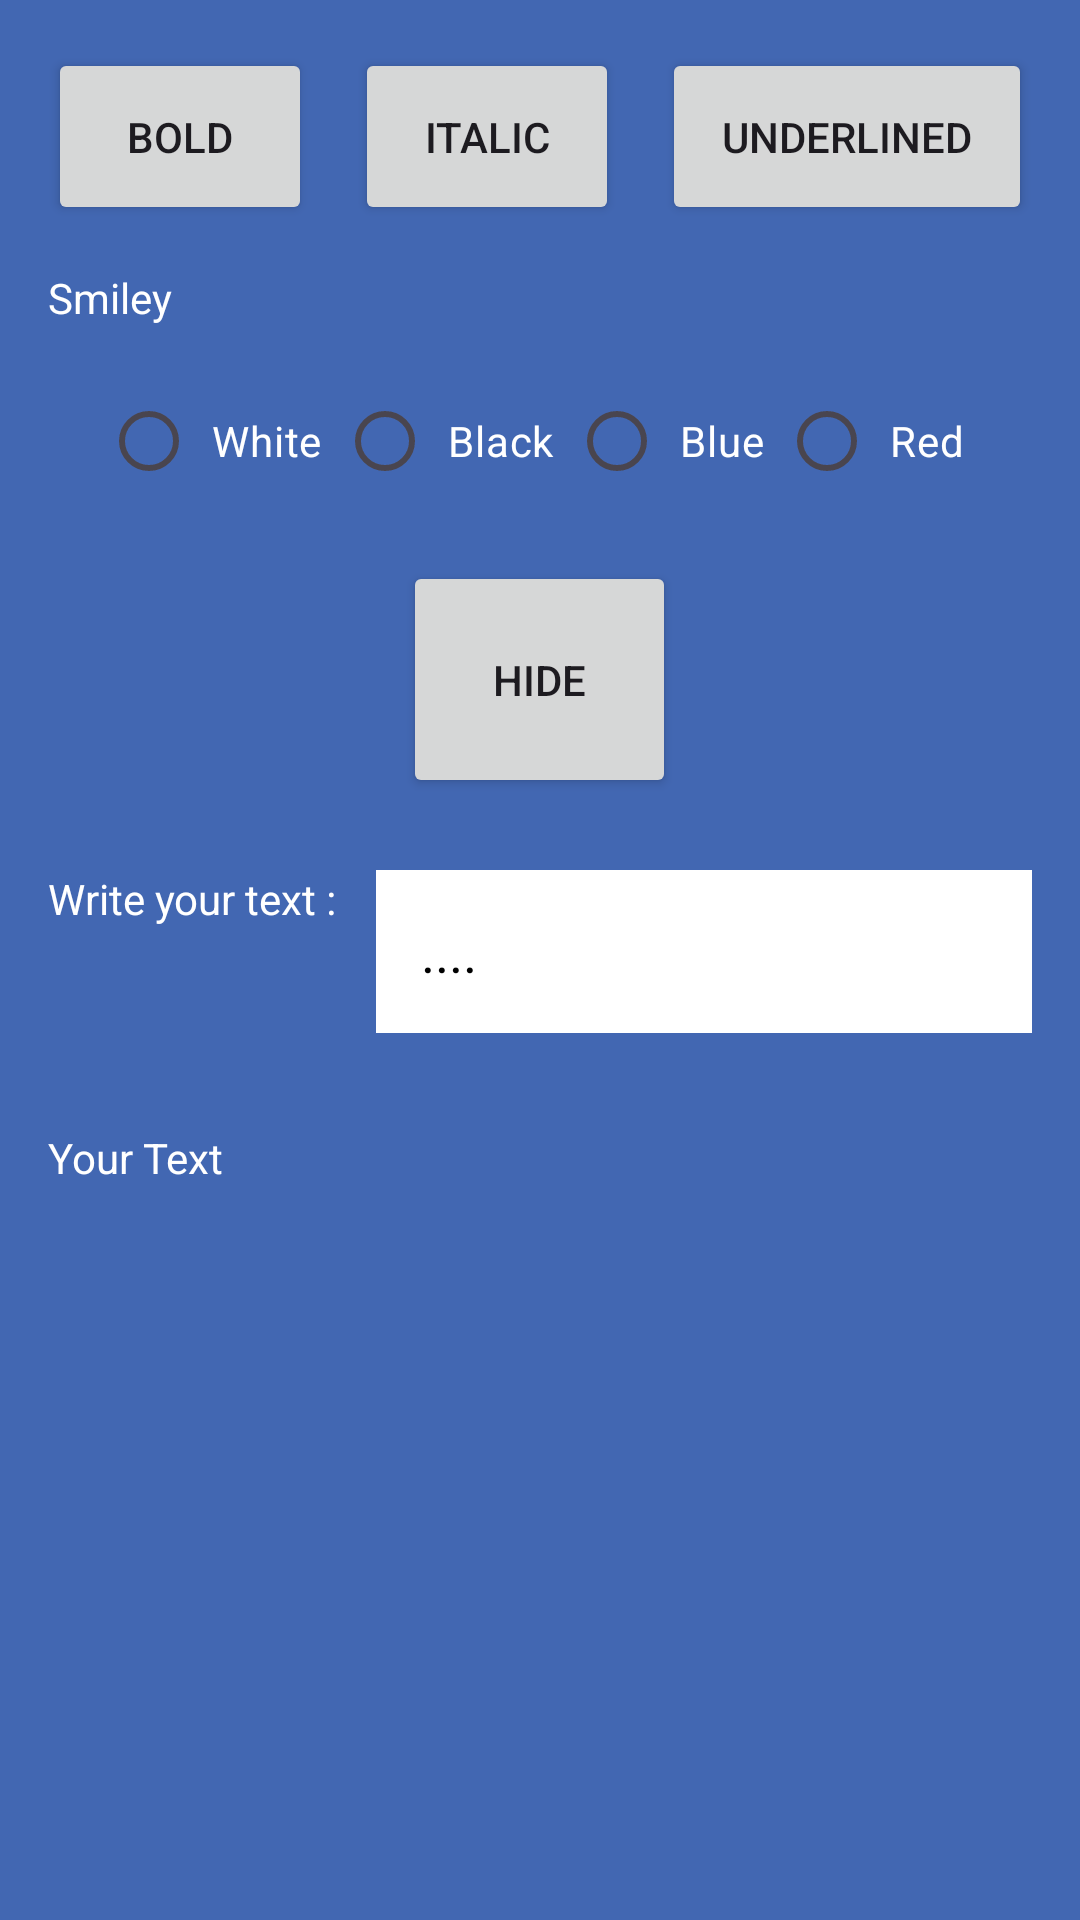

This screen was rendered from an Android layout file. Write that file and the resources it references.
<!-- AndroidManifest.xml: application theme Theme.NotesApplication -->
<!-- res/layout/fragment_note_pad.xml -->
<?xml version="1.0" encoding="utf-8"?>
<RelativeLayout xmlns:android="http://schemas.android.com/apk/res/android"
    android:layout_width="match_parent"
    android:layout_height="match_parent"
    xmlns:app="http://schemas.android.com/apk/res-auto"
    android:background="@color/blue">

    <androidx.constraintlayout.widget.ConstraintLayout
        android:id="@+id/menu_layout"
        android:layout_width="match_parent"
        android:layout_height="wrap_content"
        android:padding="16dp">


        <Button
            android:padding="20dp"
            android:id="@+id/button_bold"
            android:layout_width="wrap_content"
            android:layout_height="wrap_content"
            android:text="@string/bold"
            app:layout_constraintTop_toTopOf="parent"
            app:layout_constraintStart_toStartOf="parent"
            app:layout_constraintEnd_toStartOf="@id/button_italic"
            app:layout_constraintHorizontal_chainStyle="spread_inside"/>

        <Button
            android:padding="20dp"
            android:id="@+id/button_italic"
            android:layout_width="wrap_content"
            android:layout_height="wrap_content"
            android:text="@string/italic"
            app:layout_constraintTop_toTopOf="parent"
            app:layout_constraintStart_toEndOf="@id/button_bold"
            app:layout_constraintEnd_toStartOf="@id/button_underline"/>

        <Button
            android:padding="20dp"
            android:id="@+id/button_underline"
            android:layout_width="wrap_content"
            android:layout_height="wrap_content"
            android:text="@string/underlined"
            app:layout_constraintTop_toTopOf="parent"
            app:layout_constraintStart_toEndOf="@id/button_italic"
            app:layout_constraintEnd_toEndOf="parent"/>

        <TextView
            android:id="@+id/text_smiley_label"
            android:layout_width="wrap_content"
            android:layout_height="wrap_content"
            android:text="@string/smiley"
            app:layout_constraintStart_toStartOf="parent"
            app:layout_constraintBottom_toBottomOf="@id/button_smiley_wink"
            app:layout_constraintTop_toTopOf="@id/button_smiley_wink"
            android:layout_marginEnd="8dp"
            android:textColor="@color/white"/>

        <ImageButton
            android:id="@+id/button_smiley_wink"
            android:layout_width="0dp"
            android:layout_height="48dp"
            android:src="@drawable/smiley_wink"
            android:contentDescription="@string/description_smiley_wink"
            android:background="?attr/selectableItemBackgroundBorderless"
            app:layout_constraintTop_toBottomOf="@id/button_underline"
            app:layout_constraintBottom_toTopOf="@id/radio_button_layout"
            app:layout_constraintStart_toEndOf="@id/text_smiley_label"
            app:layout_constraintEnd_toStartOf="@id/button_smiley_smile"
            app:layout_constraintHorizontal_chainStyle="spread_inside"/>

        <ImageButton
            android:id="@+id/button_smiley_smile"
            android:layout_width="0dp"
            android:layout_height="48dp"
            android:src="@drawable/smiley_smile"
            android:contentDescription="@string/description_smiley_smile"
            android:background="?attr/selectableItemBackgroundBorderless"
            app:layout_constraintTop_toBottomOf="@id/button_underline"
            app:layout_constraintBottom_toTopOf="@id/radio_button_layout"
            app:layout_constraintStart_toEndOf="@id/button_smiley_wink"
            app:layout_constraintEnd_toStartOf="@id/button_smiley_bigSmile"/>

        <ImageButton
            android:id="@+id/button_smiley_bigSmile"
            android:layout_width="0dp"
            android:layout_height="48dp"
            android:src="@drawable/smiley_big_smile"
            android:contentDescription="@string/description_smiley_big_smile"
            android:background="?attr/selectableItemBackgroundBorderless"
            app:layout_constraintTop_toBottomOf="@id/button_underline"
            app:layout_constraintBottom_toTopOf="@id/radio_button_layout"
            app:layout_constraintStart_toEndOf="@id/button_smiley_smile"
            app:layout_constraintEnd_toEndOf="parent"/>

        <androidx.constraintlayout.widget.ConstraintLayout
            android:id="@+id/radio_button_layout"
            android:layout_width="0dp"
            android:layout_height="wrap_content"
            app:layout_constraintTop_toBottomOf="@id/button_smiley_wink"
            app:layout_constraintStart_toStartOf="parent"
            app:layout_constraintEnd_toEndOf="parent">

            <RadioGroup
                android:id="@+id/color_radio_group"
                android:layout_width="wrap_content"
                android:layout_height="wrap_content"
                android:orientation="horizontal"
                app:layout_constraintStart_toStartOf="parent"
                app:layout_constraintTop_toTopOf="parent"
                app:layout_constraintEnd_toEndOf="parent"
                app:layout_constraintBottom_toBottomOf="parent">

                <RadioButton
                    android:padding="5dp"
                    android:id="@+id/button_color_white"
                    android:layout_width="wrap_content"
                    android:layout_height="wrap_content"
                    android:text="@string/white"
                    android:textColor="@color/white" />

                <RadioButton
                    android:padding="5dp"
                    android:id="@+id/button_color_black"
                    android:layout_width="wrap_content"
                    android:layout_height="wrap_content"
                    android:text="@string/black"
                    android:textColor="@color/white" />

                <RadioButton
                    android:padding="5dp"
                    android:id="@+id/button_color_blue"
                    android:layout_width="wrap_content"
                    android:layout_height="wrap_content"
                    android:text="@string/blue"
                    android:textColor="@color/white" />

                <RadioButton
                    android:padding="5dp"
                    android:id="@+id/button_color_red"
                    android:layout_width="wrap_content"
                    android:layout_height="wrap_content"
                    android:text="@string/red"
                    android:textColor="@color/white" />
            </RadioGroup>

        </androidx.constraintlayout.widget.ConstraintLayout>


    </androidx.constraintlayout.widget.ConstraintLayout>

    <Button
        android:id="@+id/button_hide"
        android:layout_width="wrap_content"
        android:layout_height="wrap_content"
        android:text="@string/hide"
        android:layout_below="@id/menu_layout"
        android:layout_centerHorizontal="true"
        android:padding="30dp"/>


    <LinearLayout
        android:id="@+id/edit_preview_layout"
        android:layout_width="match_parent"
        android:layout_height="wrap_content"
        android:orientation="horizontal"
        android:layout_below="@id/button_hide"
        android:padding="16dp"
        android:layout_marginTop="8dp">

        <TextView
            android:id="@+id/title_text_input"
            android:layout_width="0dp"
            android:layout_height="wrap_content"
            android:layout_weight="1"
            android:text="@string/edit"
            android:layout_gravity="start"
            android:textColor="@color/white"/>

        <EditText
            android:id="@+id/edit_text_input"
            android:layout_width="0dp"
            android:layout_height="wrap_content"
            android:layout_weight="2"
            android:hint="@string/nothing"
            android:textColorHint="@color/black"
            android:textColor="@color/black"
            android:background="@color/white"
            android:padding="15dp"
            android:inputType="textVisiblePassword"/>

    </LinearLayout>

    <LinearLayout
        android:layout_width="match_parent"
        android:layout_height="wrap_content"
        android:orientation="horizontal"
        android:layout_below="@id/edit_preview_layout"
        android:padding="16dp">

        <TextView
            android:id="@+id/title_text_preview"
            android:layout_width="0dp"
            android:layout_height="wrap_content"
            android:layout_weight="1"
            android:text="@string/view"
            android:layout_gravity="start"
            android:textColor="@color/white" />

        <TextView
            android:id="@+id/text_preview"
            android:layout_width="0dp"
            android:layout_height="wrap_content"
            android:layout_weight="2"
            android:textColor="@color/white"
            />
    </LinearLayout>

    

</RelativeLayout>
<!-- resources referenced by this layout -->
<resources>
  <color name="black">#FF000000</color>
  <color name="blue">#4267B2</color>
  <color name="white">#FFFFFFFF</color>
  <string name="black">Black</string>
  <string name="blue">Blue</string>
  <string name="bold">bold</string>
  <string name="description_smiley_big_smile">smiley big smile</string>
  <string name="description_smiley_smile">smiley smile</string>
  <string name="description_smiley_wink">smiley wink</string>
  <string name="edit">Write your text :</string>
  <string name="hide">Hide</string>
  <string name="italic">Italic</string>
  <string name="nothing">....</string>
  <string name="red">Red</string>
  <string name="smiley">Smiley</string>
  <string name="underlined">Underlined</string>
  <string name="view">Your Text</string>
  <string name="white">White</string>
  <style name="Theme.NotesApplication" parent="Base.Theme.NotesApplication" />
  <style name="Base.Theme.NotesApplication" parent="Theme.Material3.DayNight.NoActionBar">
          
          
      </style>
</resources>
